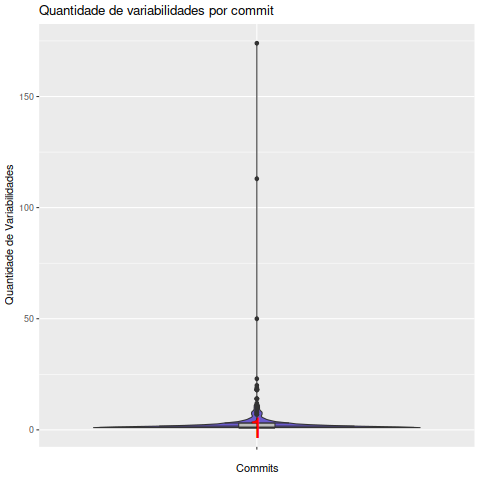

The data file committed next to this chart (first rows):
Commit, Variabilidades
00d391705c713b06b2c80f0b36724f9bb4d806ae, 1
0146fd00c3bd70a470290be7be27ee75db2db63b, 1
01cfa61a41e5162ba2f61383e03ff66741511d3a, 1
026cf3e5d3ada763617bf86087cb651cc57bddb2, 2
03bfb228ffd95c37e135bb9a5a37160c247e28a9, 1
03defa3b29eafc954304532d766aff11712ff9de, 2
0475d17e1ce34e6b2471d17a102b7c2a2d1427c7, 1
04f4b793f90293a6092f17208810d094a4a96768, 2
0563473601abfbf2142bfa0ca5b863c5aa7953a2, 1
05ffefcca997708e1f146bed6f5dba9b9f5b1e90, 1
06498f21cdf051b0643606efda96b27b3c358e0c, 1
06f65a0cbfcb1a3093e3086a10b3e95350eb3c04, 1
07560d9ed11a4bfdd7f2446f2c6ff854ee091154, 1
093e7eba18610c1b154dc0282ef572626f7d34f9, 1
0a48ae367f4de3d95c99dc0f1668ea0308205ed5, 1
0a88ef8c2a6b573f9f21b122bd4818265d39d710, 3
0aee9ca7e76887fb5752c15ef63bfb7a356df06e, 3
0c5632510ce14a25a31b5065019f64ca9724a294, 2
0d1a75bfe241466230c41a52c6013494135c5935, 2
0df678794a708eb42426ce9844f78ef034dc94bf, 1
0e8a30c0b05c1e2b59a1dea0a6eab5daa1d9d9a1, 6
0eb2ee14350308042eae163af35e795d6a67f8d3, 2
0f25d2969f09ba4263dc37944e1f10405a2df461, 1
13de0103ea361e2be24ab8b16f5be269c6ab7496, 1
14a131ac1cfc95e5ba2518ff887d04c034aecc53, 14
1828f9c199cc8cdf4e9d8d0bf072e726604f69dc, 3
18597b93f7b43f63173f373fbd8548f2d08e25bb, 18
19dd3ef12f45b2c70c0657ea72fbdce5241e45c2, 1
1ae9d05173a5960eaf84dcb55b91374fa2bb6639, 1
1b1a98069b290512f673db5630eb4134f4899f16, 1
1b9a88a2c38a6a29f8ccbec4fd529d7b363bfc06, 3
1bda73a7b0f45a2502ae93e33e30b98152d893f3, 11
1d561d4eaebe8652768270b6373023177b8d706d, 2
1eb9a1271053fa95fbe8e7e973a47cce529d673d, 1
1f2c6877ad1fc8cb96937d56ea9ad097bfd43f02, 1
1f99578ce98947170a8f3809e8d77cb2d4b9a4f4, 2
214fc873fe744ac722e9dd69917b6254e2151af2, 1
222f0840463e0681181b374f8734153d9f23443d, 1
225d5fe945bb6fc6d7a523b5944e96243a6b5038, 1
2270775d8c17ce040818887cf8e3b288182660b6, 2
2282b1be7968ef44accde705ccc64addab6d77ba, 1
252a728256d60770dfaea235dae4e21648be5407, 1
26bb4c740b12cf3f606f657103a1695c23f6b72f, 1
27556854a512a901dba5118ad18b37f3abf0d440, 1
289a8bb806150b418abb64abea26cb4106811850, 1
290bb26990133a895eac68215a7ded7e993ef167, 1
2a3d17ed182608cf60d731a237f9f926c28db522, 5
2ff366f78a2bf8d0a2744db9b59f7274b671a042, 3
3128abcfdd1eb293b10e4d0bfdb0805728538563, 1
31ea2ee4ca642a4d8bbdac3dadb44eca11f52e35, 9
3212d0c0a5caac6607b30effb584887eb3325942, 1
3280d8c8f3583d03fed923837447ef45c8f83d52, 1
34a507c9ab159a1e56715246c594b93a93d68469, 1
35a3c167a12dfacc434a197497627114a904dae1, 1
36bef1b52b49ebbc3790635be230e2f30f0532a7, 1
37aab49b083a9e385970e3ab2dd727ea1a95ff35, 2
38d96bd7975e626d490b3d9f9514d81e070a5495, 12
3b185161de1254af746494007b7e81d17f632d4b, 4
3ba6b9ff1a50800dfea55d33d9be53c77b50d307, 1
3c7f2f553be4b3ba9412c1b3f64a258c469d78f4, 4
... 195 more rows
